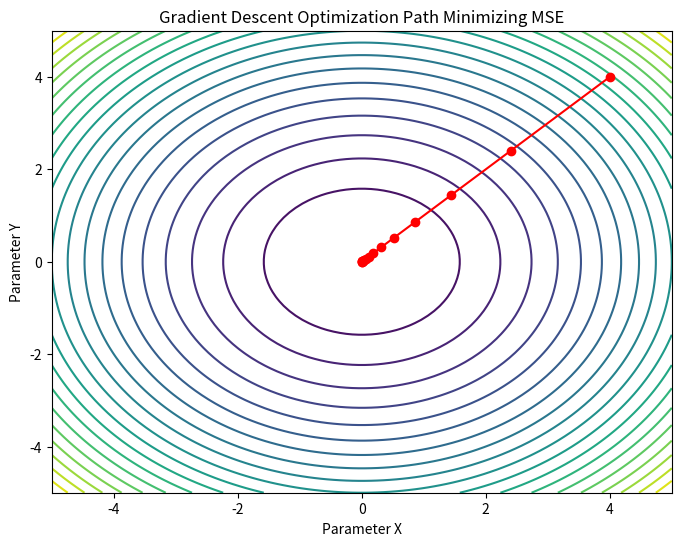

Python code for this plot:
import numpy as np
import matplotlib.pyplot as plt

# Define MSE loss function (simple quadratic function)
def loss_function(x, y):
    return x**2 + y**2

# Gradient of loss function
def gradient(x, y):
    dx = 2*x
    dy = 2*y
    return dx, dy

# Starting point
x, y = 4, 4

# Learning rate
learning_rate = 0.2

# Store path
x_path = [x]
y_path = [y]

# Gradient descent iterations
for i in range(15):
    dx, dy = gradient(x, y)
    x = x - learning_rate * dx
    y = y - learning_rate * dy
    x_path.append(x)
    y_path.append(y)

# Create contour plot
X = np.linspace(-5, 5, 100)
Y = np.linspace(-5, 5, 100)
X, Y = np.meshgrid(X, Y)
Z = loss_function(X, Y)

plt.figure(figsize=(8,6))
plt.contour(X, Y, Z, levels=20)

# Plot optimization path
plt.plot(x_path, y_path, marker='o', color='red')

plt.title("Gradient Descent Optimization Path Minimizing MSE")
plt.xlabel("Parameter X")
plt.ylabel("Parameter Y")

plt.show()
